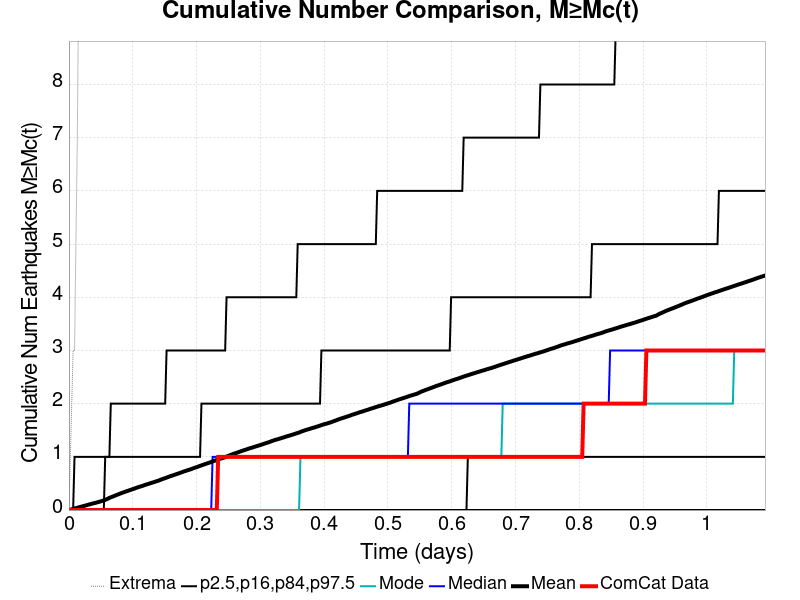

Values plotted in this chart, from the file beside it:
Time (days), ComCat Data, Simulation Mean, Simulation Median, Simulation Mode, Simulation Minimum, Simulation Maximum, 2.5 %-ile, 16 %-ile, 84 %-ile, 97.5 %-ile
0.0, 0.0, 0.0, 0.0, 0.0, 0.0, 0.0, 0.0, 0.0, 0.0, 0.0
0.002186, 0.0, 0.0062, 0.0, 0.0, 0.0, 1.0, 0.0, 0.0, 0.0, 0.0
0.004372, 0.0, 0.014, 0.0, 0.0, 0.0, 2.0, 0.0, 0.0, 0.0, 0.0
0.006559, 0.0, 0.0224, 0.0, 0.0, 0.0, 3.0, 0.0, 0.0, 0.0, 0.0
0.008745, 0.0, 0.029, 0.0, 0.0, 0.0, 3.0, 0.0, 0.0, 0.0, 1.0
0.01093, 0.0, 0.0352, 0.0, 0.0, 0.0, 5.0, 0.0, 0.0, 0.0, 1.0
0.01312, 0.0, 0.0429, 0.0, 0.0, 0.0, 7.0, 0.0, 0.0, 0.0, 1.0
0.0153, 0.0, 0.0508, 0.0, 0.0, 0.0, 10.0, 0.0, 0.0, 0.0, 1.0
0.01749, 0.0, 0.0579, 0.0, 0.0, 0.0, 10.0, 0.0, 0.0, 0.0, 1.0
0.01968, 0.0, 0.0651, 0.0, 0.0, 0.0, 12.0, 0.0, 0.0, 0.0, 1.0
0.02186, 0.0, 0.0722, 0.0, 0.0, 0.0, 13.0, 0.0, 0.0, 0.0, 1.0
0.02405, 0.0, 0.0791, 0.0, 0.0, 0.0, 13.0, 0.0, 0.0, 0.0, 1.0
0.02623, 0.0, 0.0864, 0.0, 0.0, 0.0, 14.0, 0.0, 0.0, 0.0, 1.0
0.02842, 0.0, 0.0937, 0.0, 0.0, 0.0, 15.0, 0.0, 0.0, 0.0, 1.0
0.03061, 0.0, 0.102, 0.0, 0.0, 0.0, 16.0, 0.0, 0.0, 0.0, 1.0
0.03279, 0.0, 0.1081, 0.0, 0.0, 0.0, 16.0, 0.0, 0.0, 0.0, 1.0
0.03498, 0.0, 0.1155, 0.0, 0.0, 0.0, 16.0, 0.0, 0.0, 0.0, 1.0
0.03717, 0.0, 0.1222, 0.0, 0.0, 0.0, 16.0, 0.0, 0.0, 0.0, 1.0
0.03935, 0.0, 0.1303, 0.0, 0.0, 0.0, 16.0, 0.0, 0.0, 0.0, 1.0
0.04154, 0.0, 0.1354, 0.0, 0.0, 0.0, 16.0, 0.0, 0.0, 0.0, 1.0
0.04372, 0.0, 0.143, 0.0, 0.0, 0.0, 17.0, 0.0, 0.0, 0.0, 1.0
0.04591, 0.0, 0.1504, 0.0, 0.0, 0.0, 18.0, 0.0, 0.0, 0.0, 1.0
0.0481, 0.0, 0.1572, 0.0, 0.0, 0.0, 18.0, 0.0, 0.0, 0.0, 1.0
0.05028, 0.0, 0.1655, 0.0, 0.0, 0.0, 18.0, 0.0, 0.0, 0.0, 1.0
0.05247, 0.0, 0.1736, 0.0, 0.0, 0.0, 18.0, 0.0, 0.0, 0.0, 1.0
0.05465, 0.0, 0.1811, 0.0, 0.0, 0.0, 18.0, 0.0, 0.0, 0.0, 1.0
0.05684, 0.0, 0.1913, 0.0, 0.0, 0.0, 18.0, 0.0, 0.0, 1.0, 1.0
0.05903, 0.0, 0.203, 0.0, 0.0, 0.0, 37.0, 0.0, 0.0, 1.0, 1.0
0.06121, 0.0, 0.2154, 0.0, 0.0, 0.0, 90.0, 0.0, 0.0, 1.0, 1.0
0.0634, 0.0, 0.2293, 0.0, 0.0, 0.0, 140.0, 0.0, 0.0, 1.0, 1.0
0.06559, 0.0, 0.2397, 0.0, 0.0, 0.0, 176.0, 0.0, 0.0, 1.0, 2.0
0.06777, 0.0, 0.2491, 0.0, 0.0, 0.0, 198.0, 0.0, 0.0, 1.0, 2.0
0.06996, 0.0, 0.2603, 0.0, 0.0, 0.0, 227.0, 0.0, 0.0, 1.0, 2.0
0.07214, 0.0, 0.2709, 0.0, 0.0, 0.0, 252.0, 0.0, 0.0, 1.0, 2.0
0.07433, 0.0, 0.2818, 0.0, 0.0, 0.0, 279.0, 0.0, 0.0, 1.0, 2.0
0.07652, 0.0, 0.2913, 0.0, 0.0, 0.0, 304.0, 0.0, 0.0, 1.0, 2.0
0.0787, 0.0, 0.3013, 0.0, 0.0, 0.0, 323.0, 0.0, 0.0, 1.0, 2.0
0.08089, 0.0, 0.3129, 0.0, 0.0, 0.0, 351.0, 0.0, 0.0, 1.0, 2.0
0.08308, 0.0, 0.3222, 0.0, 0.0, 0.0, 368.0, 0.0, 0.0, 1.0, 2.0
0.08526, 0.0, 0.332, 0.0, 0.0, 0.0, 381.0, 0.0, 0.0, 1.0, 2.0
0.08745, 0.0, 0.3407, 0.0, 0.0, 0.0, 404.0, 0.0, 0.0, 1.0, 2.0
0.08963, 0.0, 0.3511, 0.0, 0.0, 0.0, 419.0, 0.0, 0.0, 1.0, 2.0
0.09182, 0.0, 0.3592, 0.0, 0.0, 0.0, 432.0, 0.0, 0.0, 1.0, 2.0
0.09401, 0.0, 0.3683, 0.0, 0.0, 0.0, 439.0, 0.0, 0.0, 1.0, 2.0
0.09619, 0.0, 0.3773, 0.0, 0.0, 0.0, 449.0, 0.0, 0.0, 1.0, 2.0
0.09838, 0.0, 0.3868, 0.0, 0.0, 0.0, 464.0, 0.0, 0.0, 1.0, 2.0
0.1006, 0.0, 0.3954, 0.0, 0.0, 0.0, 475.0, 0.0, 0.0, 1.0, 2.0
0.1028, 0.0, 0.404, 0.0, 0.0, 0.0, 482.0, 0.0, 0.0, 1.0, 2.0
0.1049, 0.0, 0.4141, 0.0, 0.0, 0.0, 496.0, 0.0, 0.0, 1.0, 2.0
0.1071, 0.0, 0.4245, 0.0, 0.0, 0.0, 506.0, 0.0, 0.0, 1.0, 2.0
0.1093, 0.0, 0.4326, 0.0, 0.0, 0.0, 518.0, 0.0, 0.0, 1.0, 2.0
0.1115, 0.0, 0.4411, 0.0, 0.0, 0.0, 531.0, 0.0, 0.0, 1.0, 2.0
0.1137, 0.0, 0.4487, 0.0, 0.0, 0.0, 542.0, 0.0, 0.0, 1.0, 2.0
0.1159, 0.0, 0.4569, 0.0, 0.0, 0.0, 547.0, 0.0, 0.0, 1.0, 2.0
0.1181, 0.0, 0.467, 0.0, 0.0, 0.0, 555.0, 0.0, 0.0, 1.0, 2.0
0.1202, 0.0, 0.4766, 0.0, 0.0, 0.0, 563.0, 0.0, 0.0, 1.0, 2.0
0.1224, 0.0, 0.4841, 0.0, 0.0, 0.0, 567.0, 0.0, 0.0, 1.0, 2.0
0.1246, 0.0, 0.4917, 0.0, 0.0, 0.0, 571.0, 0.0, 0.0, 1.0, 2.0
0.1268, 0.0, 0.5016, 0.0, 0.0, 0.0, 575.0, 0.0, 0.0, 1.0, 2.0
0.129, 0.0, 0.5095, 0.0, 0.0, 0.0, 580.0, 0.0, 0.0, 1.0, 2.0
... 440 more rows
